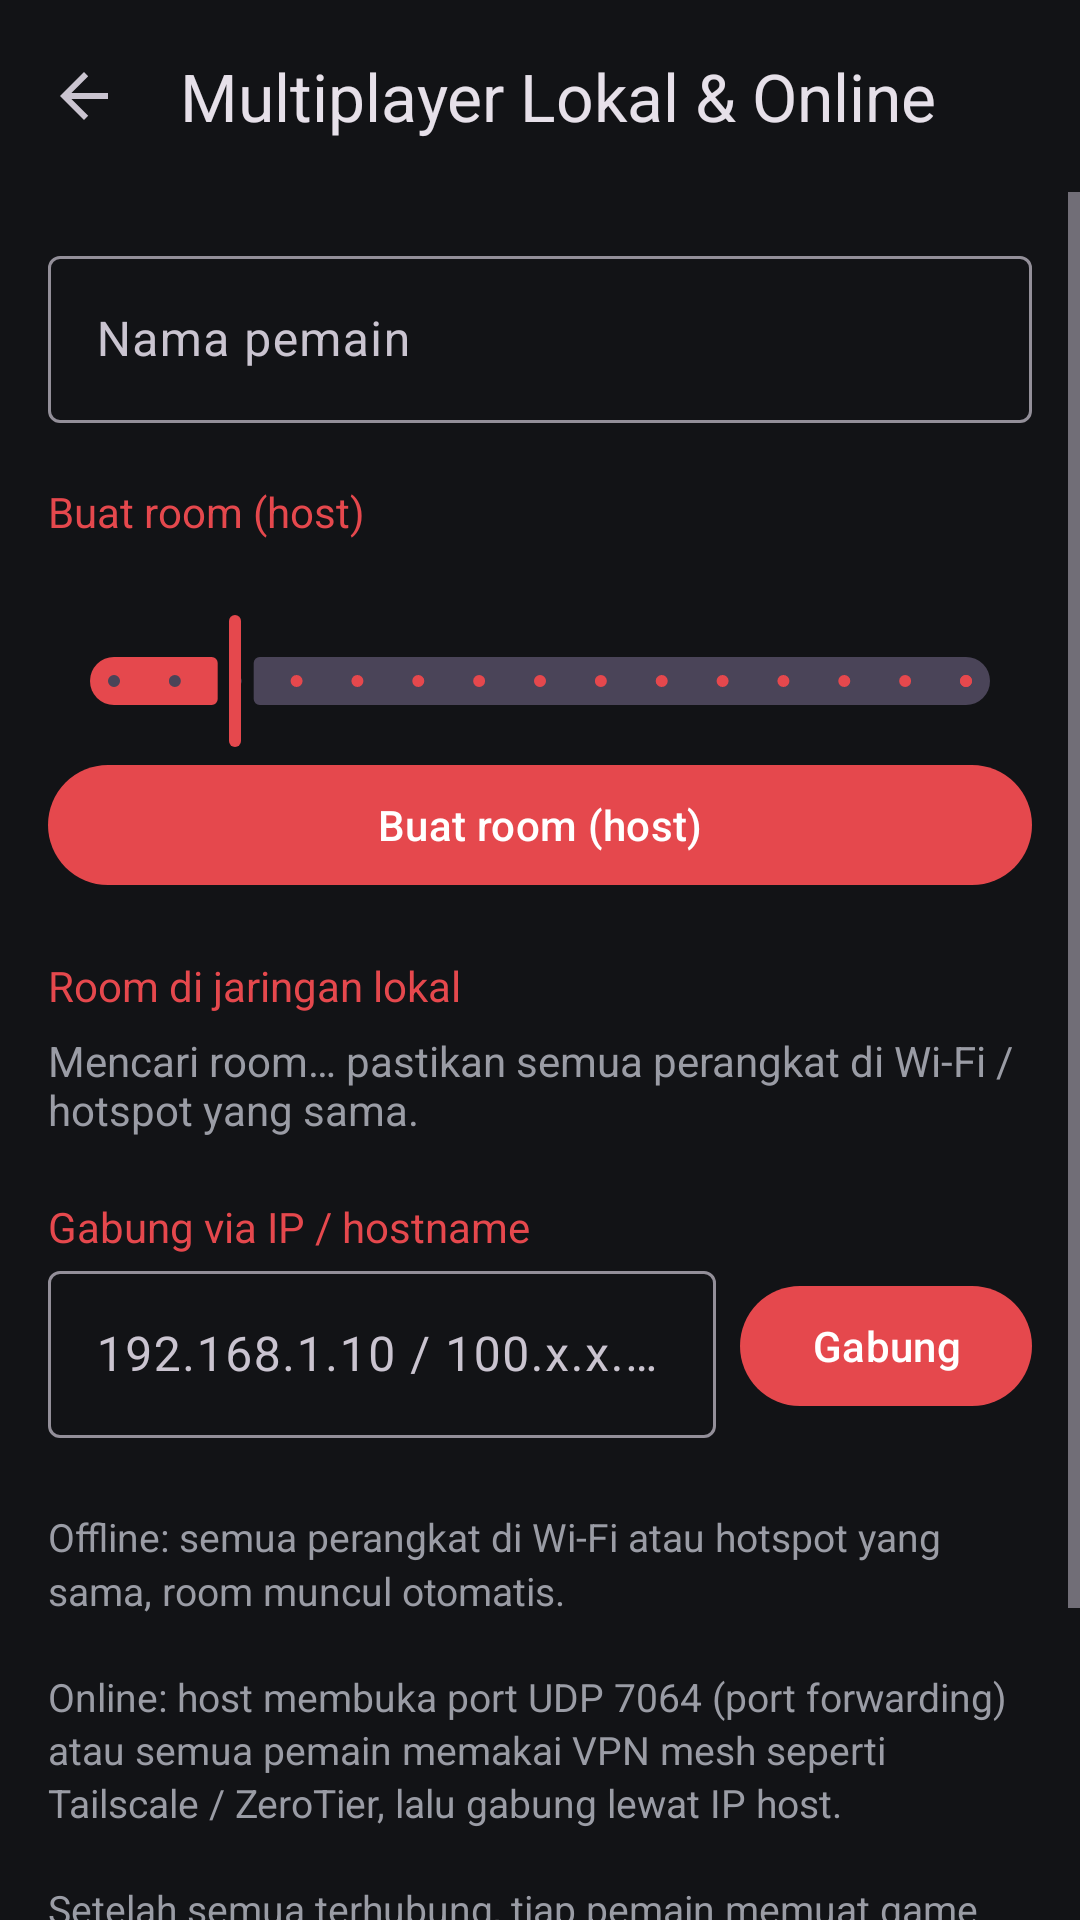

Produce the Android XML layout that renders to this screen, including the resource entries it uses.
<!-- AndroidManifest.xml: application theme Theme.EmuNDS -->
<!-- res/layout/activity_multiplayer.xml -->
<?xml version="1.0" encoding="utf-8"?>
<LinearLayout xmlns:android="http://schemas.android.com/apk/res/android"
    xmlns:app="http://schemas.android.com/apk/res-auto"
    android:layout_width="match_parent"
    android:layout_height="match_parent"
    android:fitsSystemWindows="true"
    android:orientation="vertical">

    <com.google.android.material.appbar.MaterialToolbar
        android:id="@+id/toolbar"
        android:layout_width="match_parent"
        android:layout_height="?attr/actionBarSize"
        app:navigationIcon="?attr/homeAsUpIndicator"
        app:title="@string/mp_title" />

    <ScrollView
        android:layout_width="match_parent"
        android:layout_height="match_parent">

        <LinearLayout
            android:layout_width="match_parent"
            android:layout_height="wrap_content"
            android:orientation="vertical"
            android:padding="16dp">

            <com.google.android.material.textfield.TextInputLayout
                android:layout_width="match_parent"
                android:layout_height="wrap_content"
                android:hint="@string/mp_player_name">
                <com.google.android.material.textfield.TextInputEditText
                    android:id="@+id/name"
                    android:layout_width="match_parent"
                    android:layout_height="wrap_content"
                    android:inputType="textPersonName"
                    android:maxLength="10"
                    android:singleLine="true" />
            </com.google.android.material.textfield.TextInputLayout>

            
            <LinearLayout
                android:id="@+id/sessionPanel"
                android:layout_width="match_parent"
                android:layout_height="wrap_content"
                android:layout_marginTop="16dp"
                android:background="@color/surface"
                android:orientation="vertical"
                android:padding="14dp"
                android:visibility="gone">

                <TextView
                    android:id="@+id/sessionStatus"
                    android:layout_width="match_parent"
                    android:layout_height="wrap_content"
                    android:textColor="@color/on_surface"
                    android:textSize="16sp"
                    android:textStyle="bold" />

                <TextView
                    android:id="@+id/myIp"
                    android:layout_width="match_parent"
                    android:layout_height="wrap_content"
                    android:layout_marginTop="6dp"
                    android:textColor="@color/muted"
                    android:textIsSelectable="true" />

                <TextView
                    android:layout_width="match_parent"
                    android:layout_height="wrap_content"
                    android:layout_marginTop="12dp"
                    android:text="@string/mp_players"
                    android:textColor="@color/brand" />

                <LinearLayout
                    android:id="@+id/players"
                    android:layout_width="match_parent"
                    android:layout_height="wrap_content"
                    android:orientation="vertical" />

                <com.google.android.material.button.MaterialButton
                    android:id="@+id/startGame"
                    android:layout_width="match_parent"
                    android:layout_height="wrap_content"
                    android:layout_marginTop="12dp"
                    android:text="@string/mp_start_game" />

                <com.google.android.material.button.MaterialButton
                    android:id="@+id/leave"
                    style="@style/Widget.Material3.Button.OutlinedButton"
                    android:layout_width="match_parent"
                    android:layout_height="wrap_content"
                    android:text="@string/mp_leave" />
            </LinearLayout>

            
            <LinearLayout
                android:id="@+id/lobbyPanel"
                android:layout_width="match_parent"
                android:layout_height="wrap_content"
                android:orientation="vertical">

                <TextView
                    android:layout_width="match_parent"
                    android:layout_height="wrap_content"
                    android:layout_marginTop="20dp"
                    android:text="@string/mp_host"
                    android:textColor="@color/brand" />

                <TextView
                    android:id="@+id/maxLabel"
                    android:layout_width="match_parent"
                    android:layout_height="wrap_content"
                    android:layout_marginTop="4dp"
                    android:textColor="@color/muted" />

                <com.google.android.material.slider.Slider
                    android:id="@+id/maxPlayers"
                    android:layout_width="match_parent"
                    android:layout_height="wrap_content"
                    android:stepSize="1"
                    android:value="4"
                    android:valueFrom="2"
                    android:valueTo="16" />

                <com.google.android.material.button.MaterialButton
                    android:id="@+id/host"
                    android:layout_width="match_parent"
                    android:layout_height="wrap_content"
                    android:text="@string/mp_host" />

                <TextView
                    android:layout_width="match_parent"
                    android:layout_height="wrap_content"
                    android:layout_marginTop="20dp"
                    android:text="@string/mp_lan_rooms"
                    android:textColor="@color/brand" />

                <LinearLayout
                    android:id="@+id/rooms"
                    android:layout_width="match_parent"
                    android:layout_height="wrap_content"
                    android:orientation="vertical" />

                <TextView
                    android:id="@+id/noRooms"
                    android:layout_width="match_parent"
                    android:layout_height="wrap_content"
                    android:layout_marginTop="6dp"
                    android:text="@string/mp_no_rooms"
                    android:textColor="@color/muted" />

                <TextView
                    android:layout_width="match_parent"
                    android:layout_height="wrap_content"
                    android:layout_marginTop="20dp"
                    android:text="@string/mp_join_ip"
                    android:textColor="@color/brand" />

                <LinearLayout
                    android:layout_width="match_parent"
                    android:layout_height="wrap_content"
                    android:gravity="center_vertical"
                    android:orientation="horizontal">

                    <com.google.android.material.textfield.TextInputLayout
                        android:layout_width="0dp"
                        android:layout_height="wrap_content"
                        android:layout_weight="1"
                        android:hint="192.168.1.10 / 100.x.x.x / host.example">
                        <com.google.android.material.textfield.TextInputEditText
                            android:id="@+id/hostAddr"
                            android:layout_width="match_parent"
                            android:layout_height="wrap_content"
                            android:inputType="textUri"
                            android:singleLine="true" />
                    </com.google.android.material.textfield.TextInputLayout>

                    <com.google.android.material.button.MaterialButton
                        android:id="@+id/join"
                        android:layout_width="wrap_content"
                        android:layout_height="wrap_content"
                        android:layout_marginStart="8dp"
                        android:text="@string/mp_join" />
                </LinearLayout>
            </LinearLayout>

            <TextView
                android:layout_width="match_parent"
                android:layout_height="wrap_content"
                android:layout_marginTop="24dp"
                android:lineSpacingMultiplier="1.15"
                android:text="@string/mp_help"
                android:textColor="@color/muted"
                android:textSize="13sp" />
        </LinearLayout>
    </ScrollView>
</LinearLayout>
<!-- resources referenced by this layout -->
<resources>
  <color name="brand">#E5484D</color>
  <color name="muted">#9A9CA5</color>
  <color name="on_surface">#ECEDEF</color>
  <color name="surface">#1C1D22</color>
  <string name="mp_help">Offline: semua perangkat di Wi-Fi atau hotspot yang sama, room muncul otomatis.\n\nOnline: host membuka port UDP 7064 (port forwarding) atau semua pemain memakai VPN mesh seperti Tailscale / ZeroTier, lalu gabung lewat IP host.\n\nSetelah semua terhubung, tiap pemain memuat game yang SAMA lalu masuk ke menu wireless/DS Download Play di dalam game.\n\nNintendo WFC (online resmi) bisa memakai server pengganti seperti Wiimmfi: isi DNS kustom di Pengaturan.</string>
  <string name="mp_host">Buat room (host)</string>
  <string name="mp_join">Gabung</string>
  <string name="mp_join_ip">Gabung via IP / hostname</string>
  <string name="mp_lan_rooms">Room di jaringan lokal</string>
  <string name="mp_leave">Tinggalkan room</string>
  <string name="mp_no_rooms">Mencari room… pastikan semua perangkat di Wi-Fi / hotspot yang sama.</string>
  <string name="mp_player_name">Nama pemain</string>
  <string name="mp_players">Pemain di room</string>
  <string name="mp_start_game">Pilih game &amp; mulai</string>
  <string name="mp_title">Multiplayer Lokal &amp; Online</string>
  <style name="Theme.EmuNDS" parent="Theme.Material3.Dark.NoActionBar">
          <item name="colorPrimary">@color/brand</item>
          <item name="colorOnPrimary">#FFFFFF</item>
          <item name="colorSecondary">@color/brand</item>
          <item name="android:colorBackground">@color/bg</item>
          <item name="colorSurface">@color/surface</item>
          <item name="android:statusBarColor">@color/bg</item>
          <item name="android:navigationBarColor">@color/bg</item>
      </style>
  <color name="bg">#121316</color>
</resources>
